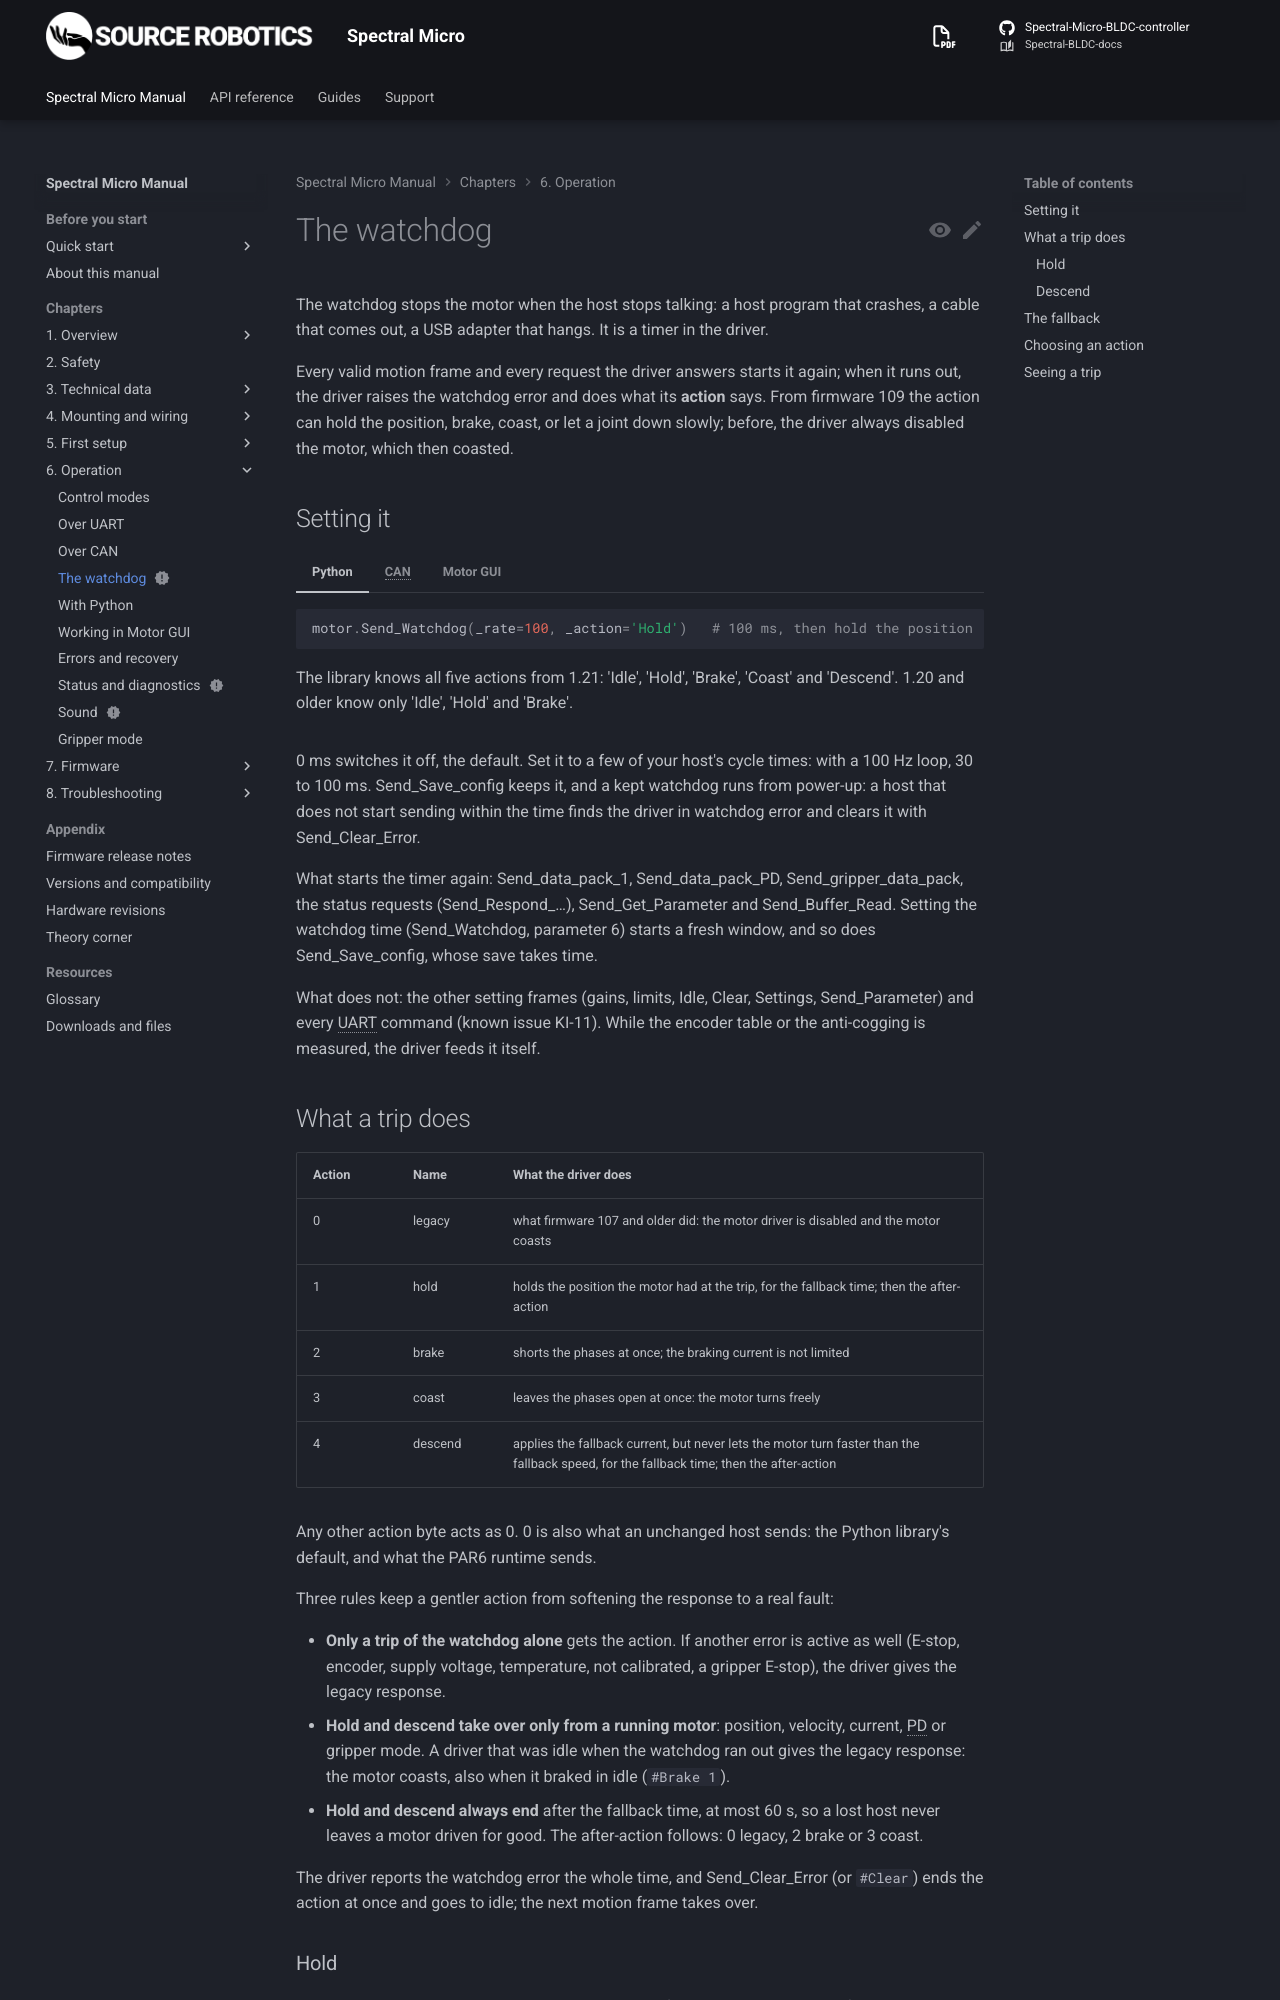

repository: Source-Robotics/Spectral-BLDC-docs · page: 109/06-operation/watchdog/index.html · generator: mkdocs

---
status: new
---

# The watchdog

The watchdog stops the motor when the host stops talking: a host program that crashes, a cable that comes out,
a USB adapter that hangs. It is a timer in the driver.

Every valid motion frame and every request the driver answers starts it again; when it runs out, the driver raises the
watchdog error and does what its **action** says. From firmware 109 the action can hold the position, brake, coast, or
let a joint down slowly; before, the driver always disabled the motor, which then coasted.

## Setting it

=== "Python"
    ```python
    motor.Send_Watchdog(_rate=100, _action='Hold')   # 100 ms, then hold the position
    ```
    The library knows all five actions from 1.21: 'Idle', 'Hold', 'Brake', 'Coast' and 'Descend'. 1.20 and
    older know only 'Idle', 'Hold' and 'Brake'.

=== "CAN"
    Send_Watchdog (ID 15): the time in ms (4 bytes) and the action (1 byte). Or the parameters 6 (time) and 7
    (action) with Send_Parameter.

=== "Motor GUI"
    *Watchdog ms* in the settings.

0 ms switches it off, the default. Set it to a few of your host's cycle times: with a 100 Hz loop, 30 to 100 ms.
Send_Save_config keeps it, and a kept watchdog runs from power-up: a host that does not start sending within the
time finds the driver in watchdog error and clears it with Send_Clear_Error.

What starts the timer again: Send_data_pack_1, Send_data_pack_PD, Send_gripper_data_pack, the
status requests (Send_Respond_…), Send_Get_Parameter and Send_Buffer_Read. Setting the watchdog time
(Send_Watchdog, parameter 6) starts a fresh window, and so does Send_Save_config, whose save takes time.

What does not: the other setting frames (gains, limits, Idle, Clear, Settings, Send_Parameter) and every UART command
(known issue KI-11). While the encoder table or the anti-cogging is measured, the driver feeds it itself.
